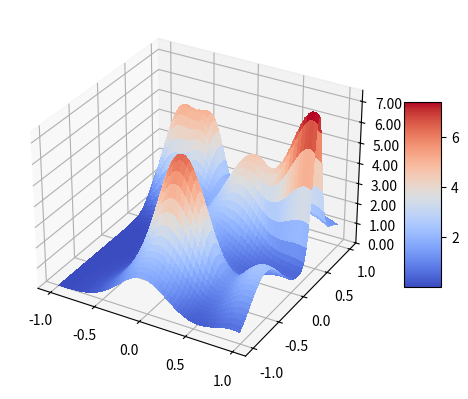

Here is the Python script that generated this plot:
import numpy as np
import matplotlib.pyplot as plt
from matplotlib import cm
from scipy.stats import multivariate_normal

peaks = 10
a = np.zeros((peaks,2))
c = np.zeros((peaks,4))
for i in range(peaks):
    a[i,0] = np.random.rand()*2-1
    a[i,1] = np.random.rand()*2-1
    c[i,0] = np.random.rand()/10
    c[i,1] = np.random.rand()/10

def blackbox(pos):
  
    mus = a
    covs = []
    for i in range(peaks):
        covs.append(np.diag([c[i,0], c[i,1]]))
    z2 = 0
  
    for vals in zip(mus, covs):
        rv =  multivariate_normal(vals[0], vals[1])
        z2 += rv.pdf(pos)
    return z2


x,y = np.mgrid[-1:1:.01, -1:1:.01]
pos = np.dstack((x,y))


z = blackbox(pos)
print(z)



fig, ax = plt.subplots(subplot_kw={"projection": "3d"})

# Plot the surface.
surf = ax.plot_surface(x, y, z, cmap=cm.coolwarm,
                       linewidth=0, antialiased=False)

# Customize the z axis.
ax.set_zlim(0, np.max(z))
# A StrMethodFormatter is used automatically
ax.zaxis.set_major_formatter('{x:.02f}')

# Add a color bar which maps values to colors.
fig.colorbar(surf, shrink=0.5, aspect=5)

plt.show()


